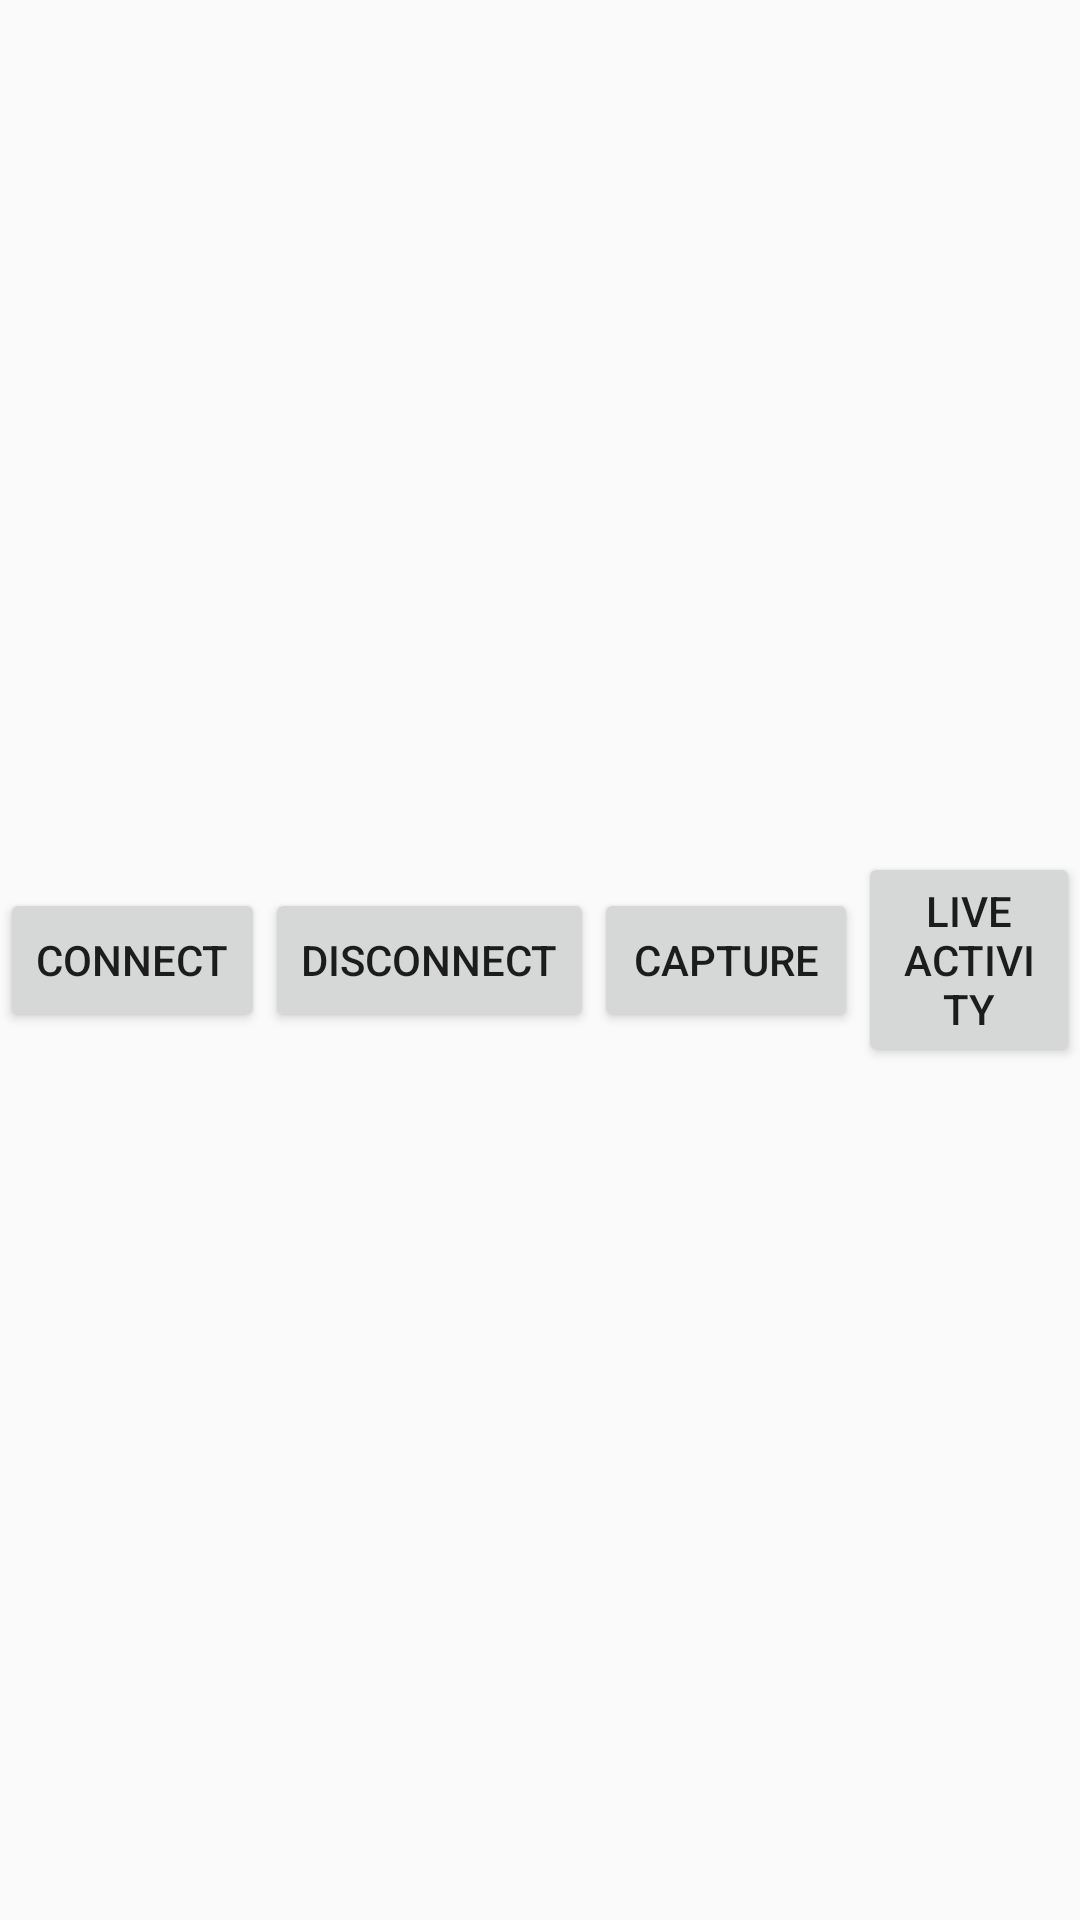

The Android layout XML behind this screen, and the referenced resources:
<!-- AndroidManifest.xml: activity theme Theme.AppCompat.Light -->
<!-- res/layout/activity_main.xml -->
<?xml version="1.0" encoding="utf-8"?>
<LinearLayout
    xmlns:android="http://schemas.android.com/apk/res/android"
    xmlns:app="http://schemas.android.com/apk/res-auto"
    xmlns:tools="http://schemas.android.com/tools"
    android:layout_width="match_parent"
    android:layout_height="match_parent"
    android:gravity="center"
    tools:context=".activity.MainActivity">

    <Button
        android:id="@+id/btn_connect"
        android:layout_width="wrap_content"
        android:layout_height="wrap_content"
        android:text="Connect" />
    <Button
        android:id="@+id/btn_disconnect"
        android:layout_width="wrap_content"
        android:layout_height="wrap_content"
        android:text="Disconnect" />
    <Button
        android:id="@+id/btn_capture"
        android:layout_width="wrap_content"
        android:layout_height="wrap_content"
        android:text="Capture" />
    <Button
        android:id="@+id/btn_live_activity"
        android:layout_width="wrap_content"
        android:layout_height="wrap_content"
        android:text="Live Activity" />

</LinearLayout>
<!-- resources referenced by this layout -->
<resources>

</resources>
